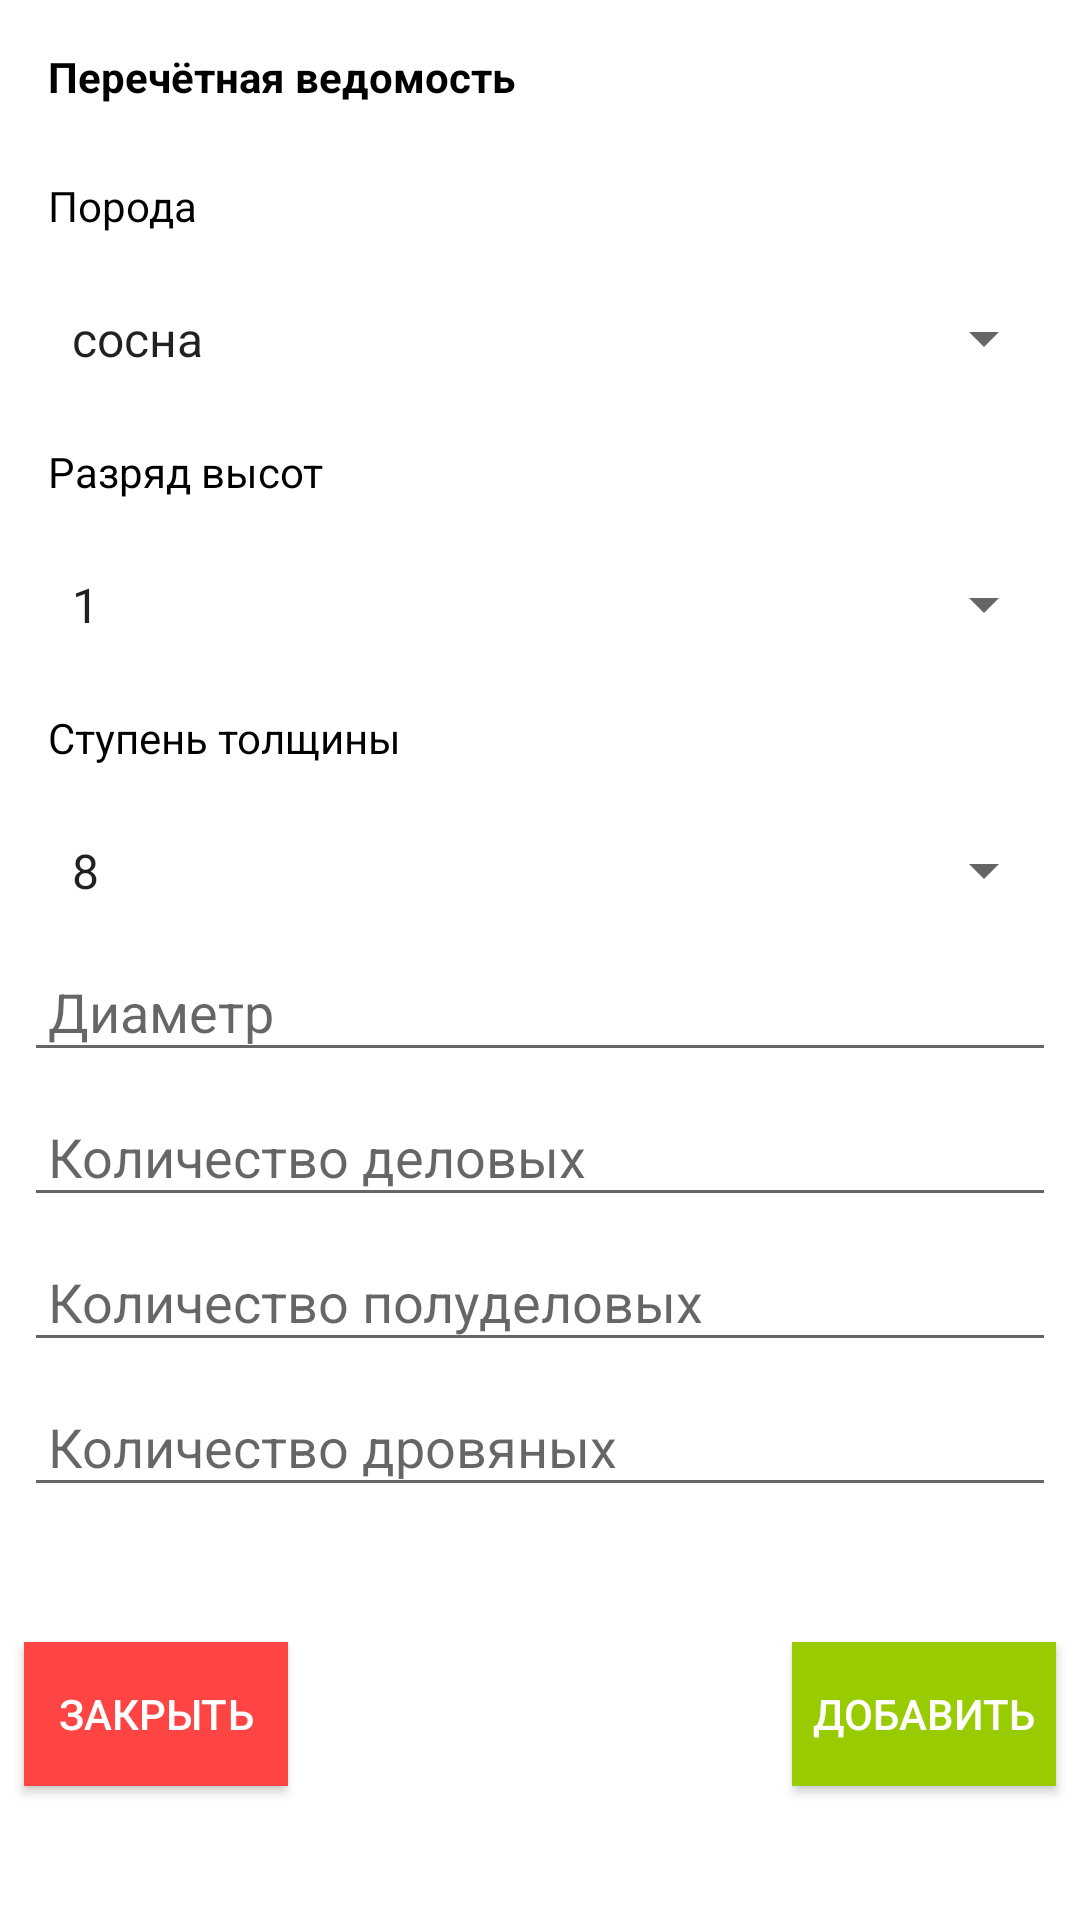

This screen was rendered from an Android layout file. Write that file and the resources it references.
<!-- AndroidManifest.xml: fallback theme Theme.MaterialComponents.DayNight.NoActionBar -->
<!-- res/layout/dialog_vedomast.xml -->
<?xml version="1.0" encoding="utf-8"?>

<androidx.constraintlayout.widget.ConstraintLayout xmlns:android="http://schemas.android.com/apk/res/android"
    xmlns:app="http://schemas.android.com/apk/res-auto"
    xmlns:tools="http://schemas.android.com/tools"
    android:layout_width="match_parent"
    android:layout_height="match_parent"
    android:layout_margin="8dp">

    <TextView
        android:id="@+id/textView"
        android:layout_width="match_parent"
        android:layout_height="wrap_content"
        android:layout_marginEnd="8dp"
        android:layout_marginStart="8dp"
        android:layout_marginTop="8dp"
        android:padding="8dp"
        android:textColor="@color/black"
        android:text="Перечётная ведомость"
        android:textStyle="bold"
        app:layout_constraintEnd_toEndOf="parent"
        app:layout_constraintStart_toStartOf="parent"
        app:layout_constraintTop_toTopOf="parent" />

    <TextView
        android:id="@+id/poroda_text"
        android:layout_width="match_parent"
        android:layout_height="wrap_content"
        android:layout_marginEnd="8dp"
        android:layout_marginStart="8dp"
        android:layout_marginTop="8dp"
        android:padding="8dp"
        android:textColor="@color/black"
        android:text="Порода"
        app:layout_constraintEnd_toEndOf="parent"
        app:layout_constraintStart_toStartOf="parent"
        app:layout_constraintTop_toBottomOf="@+id/textView" />
    <Spinner
        android:layout_width="match_parent"
        android:layout_height="wrap_content"
        android:layout_marginEnd="8dp"
        android:layout_marginStart="8dp"
        android:layout_marginTop="8dp"
        android:padding="8dp"
        android:entries="@array/tree"
        android:id="@+id/name"
        app:layout_constraintEnd_toEndOf="parent"
        app:layout_constraintStart_toStartOf="parent"
        app:layout_constraintTop_toBottomOf="@+id/poroda_text" />
    <TextView
        android:layout_width="match_parent"
        android:layout_height="wrap_content"
        android:layout_marginEnd="8dp"
        android:layout_marginStart="8dp"
        android:layout_marginTop="8dp"
        android:padding="8dp"
        android:id="@+id/rh_text"
        android:textColor="@color/black"
        android:text="Разряд высот"
        app:layout_constraintEnd_toEndOf="parent"
        app:layout_constraintStart_toStartOf="parent"
        app:layout_constraintTop_toBottomOf="@+id/name"/>
    <Spinner
        android:layout_width="match_parent"
        android:layout_height="wrap_content"
        android:layout_marginEnd="8dp"
        android:layout_marginStart="8dp"
        android:layout_marginTop="8dp"
        android:padding="8dp"
        android:entries="@array/height"
        android:id="@+id/rh"
        app:layout_constraintEnd_toEndOf="parent"
        app:layout_constraintStart_toStartOf="parent"
        app:layout_constraintTop_toBottomOf="@+id/rh_text"/>
    <TextView
        android:layout_width="match_parent"
        android:layout_height="wrap_content"
        android:layout_marginEnd="8dp"
        android:layout_marginStart="8dp"
        android:layout_marginTop="8dp"
        android:padding="8dp"
        android:id="@+id/stupen_text"
        android:textColor="@color/black"
        android:text="Ступень толщины"
        app:layout_constraintEnd_toEndOf="parent"
        app:layout_constraintStart_toStartOf="parent"
        app:layout_constraintTop_toBottomOf="@+id/rh"/>
    <Spinner
        android:layout_width="match_parent"
        android:layout_height="wrap_content"
        android:layout_marginEnd="8dp"
        android:layout_marginStart="8dp"
        android:layout_marginTop="8dp"
        android:padding="8dp"
        android:entries="@array/depth"
        android:id="@+id/stupen"
        app:layout_constraintEnd_toEndOf="parent"
        app:layout_constraintStart_toStartOf="parent"
        app:layout_constraintTop_toBottomOf="@+id/stupen_text"/>

    <EditText
        android:id="@+id/diametr"
        android:layout_width="match_parent"
        android:layout_height="wrap_content"
        android:layout_marginEnd="8dp"
        android:layout_marginStart="8dp"
        android:layout_marginTop="8dp"
        android:hint="Диаметр"
        android:inputType="number"
        android:text=""
        android:padding="8dp"
        app:layout_constraintEnd_toEndOf="parent"
        app:layout_constraintStart_toStartOf="parent"
        app:layout_constraintTop_toBottomOf="@+id/stupen" />

    <EditText
        android:id="@+id/del"
        android:layout_width="match_parent"
        android:layout_height="wrap_content"
        android:layout_marginEnd="8dp"
        android:layout_marginStart="8dp"
        android:layout_marginTop="8dp"
        android:hint="Количество деловых"
        android:inputType="number"
        android:text=""
        android:padding="8dp"
        app:layout_constraintEnd_toEndOf="parent"
        app:layout_constraintStart_toStartOf="parent"
        app:layout_constraintTop_toBottomOf="@+id/diametr" />

    <EditText
        android:id="@+id/pol_del"
        android:layout_width="match_parent"
        android:layout_height="wrap_content"
        android:layout_marginEnd="8dp"
        android:layout_marginStart="8dp"
        android:layout_marginTop="8dp"
        android:hint="Количество полуделовых"
        android:inputType="number"
        android:text=""
        android:padding="8dp"
        app:layout_constraintEnd_toEndOf="parent"
        app:layout_constraintStart_toStartOf="parent"
        app:layout_constraintTop_toBottomOf="@+id/del" />

    <EditText
        android:id="@+id/drova"
        android:layout_width="match_parent"
        android:layout_height="wrap_content"
        android:layout_marginEnd="8dp"
        android:layout_marginStart="8dp"
        android:layout_marginTop="8dp"
        android:hint="Количество дровяных"
        android:inputType="number"
        android:text=""
        android:padding="8dp"
        app:layout_constraintEnd_toEndOf="parent"
        app:layout_constraintStart_toStartOf="parent"
        app:layout_constraintTop_toBottomOf="@+id/pol_del" />

    <Button
        android:id="@+id/buttonSubmit"
        android:layout_width="wrap_content"
        android:layout_height="wrap_content"
        android:layout_marginBottom="8dp"
        android:layout_marginEnd="8dp"
        android:layout_marginTop="8dp"
        android:background="@android:color/holo_green_light"
        android:textColor="@color/white"
        android:text="Добавить"
        app:layout_constraintBottom_toBottomOf="parent"
        app:layout_constraintEnd_toEndOf="parent"
        app:layout_constraintTop_toBottomOf="@+id/drova" />

    <Button
        android:id="@+id/buttonCancel"
        android:layout_width="wrap_content"
        android:layout_height="wrap_content"
        android:layout_marginBottom="8dp"
        android:layout_marginStart="8dp"
        android:layout_marginTop="8dp"
        android:background="@android:color/holo_red_light"
        android:textColor="@color/white"
        android:text="Закрыть"
        app:layout_constraintBottom_toBottomOf="parent"
        app:layout_constraintStart_toStartOf="parent"
        app:layout_constraintTop_toBottomOf="@+id/drova" />
</androidx.constraintlayout.widget.ConstraintLayout>
<!-- resources referenced by this layout -->
<resources>
  <string-array name="depth">
          <item>8</item>
          <item>12</item>
          <item>16</item>
          <item>20</item>
          <item>24</item>
          <item>28</item>
          <item>32</item>
          <item>36</item>
          <item>40</item>
          <item>44</item>
          <item>48</item>
          <item>52</item>
          <item>56</item>
          <item>60</item>
          <item>64</item>
          <item>68</item>
          <item>72</item>
          <item>76</item>
          <item>80</item>
          <item>84</item>
          <item>88</item>
          <item>92</item>
          <item>96</item>
          <item>100</item>
      </string-array>
  <string-array name="height">
          <item>1</item>
          <item>2</item>
          <item>3</item>
          <item>4</item>
          <item>5</item>
          <item>6</item>
          <item>7</item>
          <item>8</item>
      </string-array>
  <string-array name="tree">
          <item>сосна</item>
      </string-array>
  <color name="black">#000000</color>
  <color name="white">#FFFFFF</color>
</resources>
